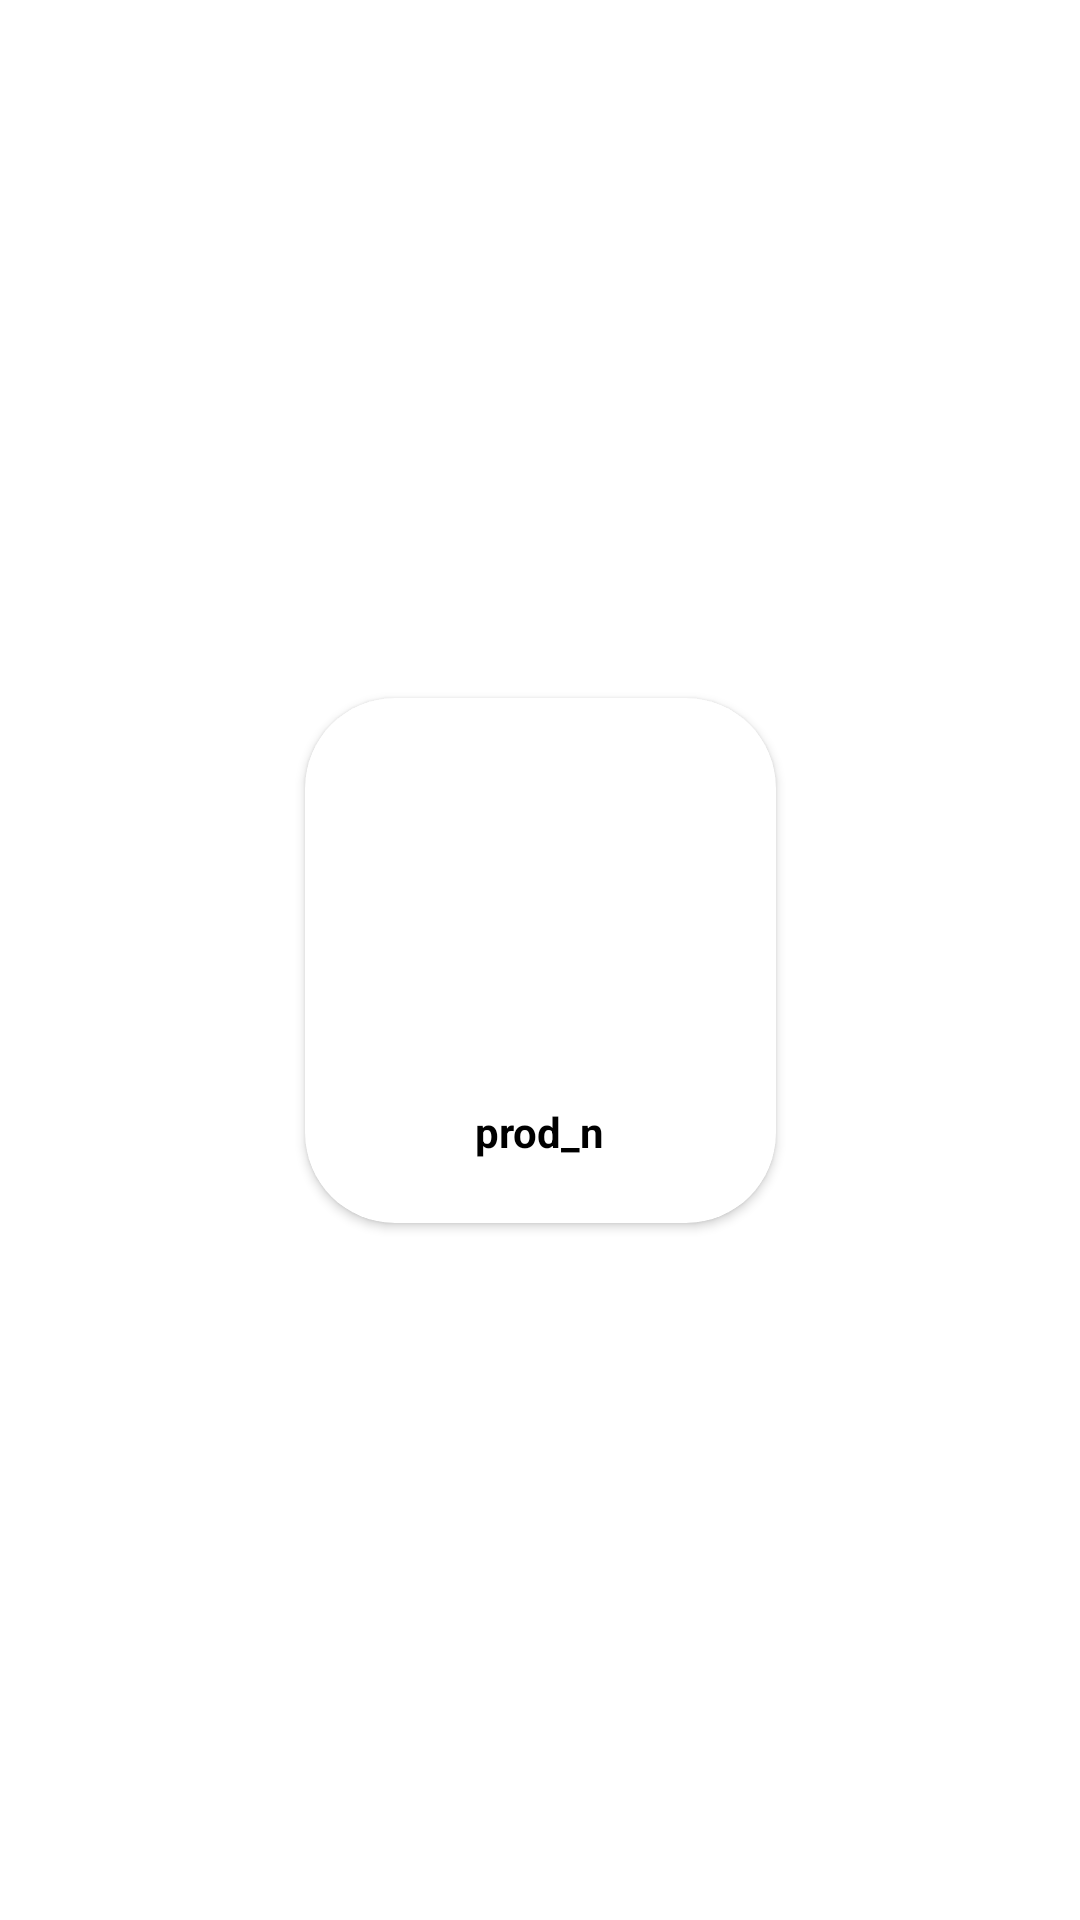

Layout XML and referenced resources for this Android screen:
<!-- AndroidManifest.xml: application theme Theme.Umum -->
<!-- res/layout/brod_row.xml -->
<?xml version="1.0" encoding="utf-8"?>
<androidx.constraintlayout.widget.ConstraintLayout xmlns:android="http://schemas.android.com/apk/res/android"
    xmlns:app="http://schemas.android.com/apk/res-auto"
    xmlns:tools="http://schemas.android.com/tools"
    android:layout_width="match_parent"
    android:layout_height="wrap_content"
    android:layout_marginTop="6sp"
    android:layout_marginBottom="10sp"
    android:layout_margin="12sp"
    android:padding="5dp">


    <androidx.cardview.widget.CardView
        android:id="@+id/cardView6"
        android:layout_width="157dp"
        android:layout_height="175dp"
        android:layout_margin="5sp"
        android:background="@drawable/skot"
        android:padding="5dp"
        app:cardCornerRadius="30dp"
        app:layout_constraintBottom_toBottomOf="parent"
        app:layout_constraintEnd_toEndOf="parent"
        app:layout_constraintStart_toStartOf="parent"
        app:layout_constraintTop_toTopOf="parent">

        <androidx.constraintlayout.widget.ConstraintLayout
            android:layout_width="match_parent"
            android:layout_height="match_parent"
            android:padding="5sp">

            <ImageView
                android:id="@+id/prodimage"
                android:layout_width="126dp"
                android:layout_height="113dp"
                app:layout_constraintBottom_toTopOf="@+id/prod_name"
                app:layout_constraintEnd_toEndOf="parent"
                app:layout_constraintHorizontal_bias="0.483"
                app:layout_constraintStart_toStartOf="parent"
                app:layout_constraintTop_toTopOf="parent"
                app:layout_constraintVertical_bias="0.0"
                tools:srcCompat="@tools:sample/avatars" />

            <TextView
                android:id="@+id/prod_name"
                android:layout_width="wrap_content"
                android:layout_height="wrap_content"
                android:layout_marginBottom="16dp"
                android:text="prod_n"
                android:textAlignment="center"
                android:textColor="@color/black"
                android:textStyle="bold"
                app:layout_constraintBottom_toBottomOf="parent"
                app:layout_constraintEnd_toEndOf="parent"
                app:layout_constraintHorizontal_bias="0.495"
                app:layout_constraintStart_toStartOf="parent" />

        </androidx.constraintlayout.widget.ConstraintLayout>

    </androidx.cardview.widget.CardView>
</androidx.constraintlayout.widget.ConstraintLayout>
<!-- resources referenced by this layout -->
<resources>
  <color name="black">#FF000000</color>
  <!-- drawable skot (drawable) -->
  <?xml version="1.0" encoding="utf-8"?>
  <shape xmlns:android="http://schemas.android.com/apk/res/android">
      <stroke
          android:color="@color/white"
          android:dashWidth="0sp"
          android:dashGap="1dp"
          android:width="3dp"/>
      <corners android:radius="80dp"/>
      <padding android:right="10dp" android:left="10dp"/>
     
  </shape>
  <style name="Theme.Umum" parent="Theme.MaterialComponents.DayNight.DarkActionBar">
          
          <item name="colorPrimary">@color/purple_500</item>
          <item name="colorPrimaryVariant">@color/purple_700</item>
          <item name="colorOnPrimary">@color/white</item>
          
          <item name="colorSecondary">@color/teal_200</item>
          <item name="colorSecondaryVariant">@color/teal_700</item>
          <item name="colorOnSecondary">@color/black</item>
          
          <item name="android:statusBarColor" tools:targetApi="l">?attr/colorPrimaryVariant</item>
          
      </style>
  <color name="white">#FFFFFFFF</color>
  <color name="purple_500">#FF6200EE</color>
  <color name="purple_700">#FF3700B3</color>
  <color name="teal_200">#FF03DAC5</color>
  <color name="teal_700">#FF018786</color>
</resources>
